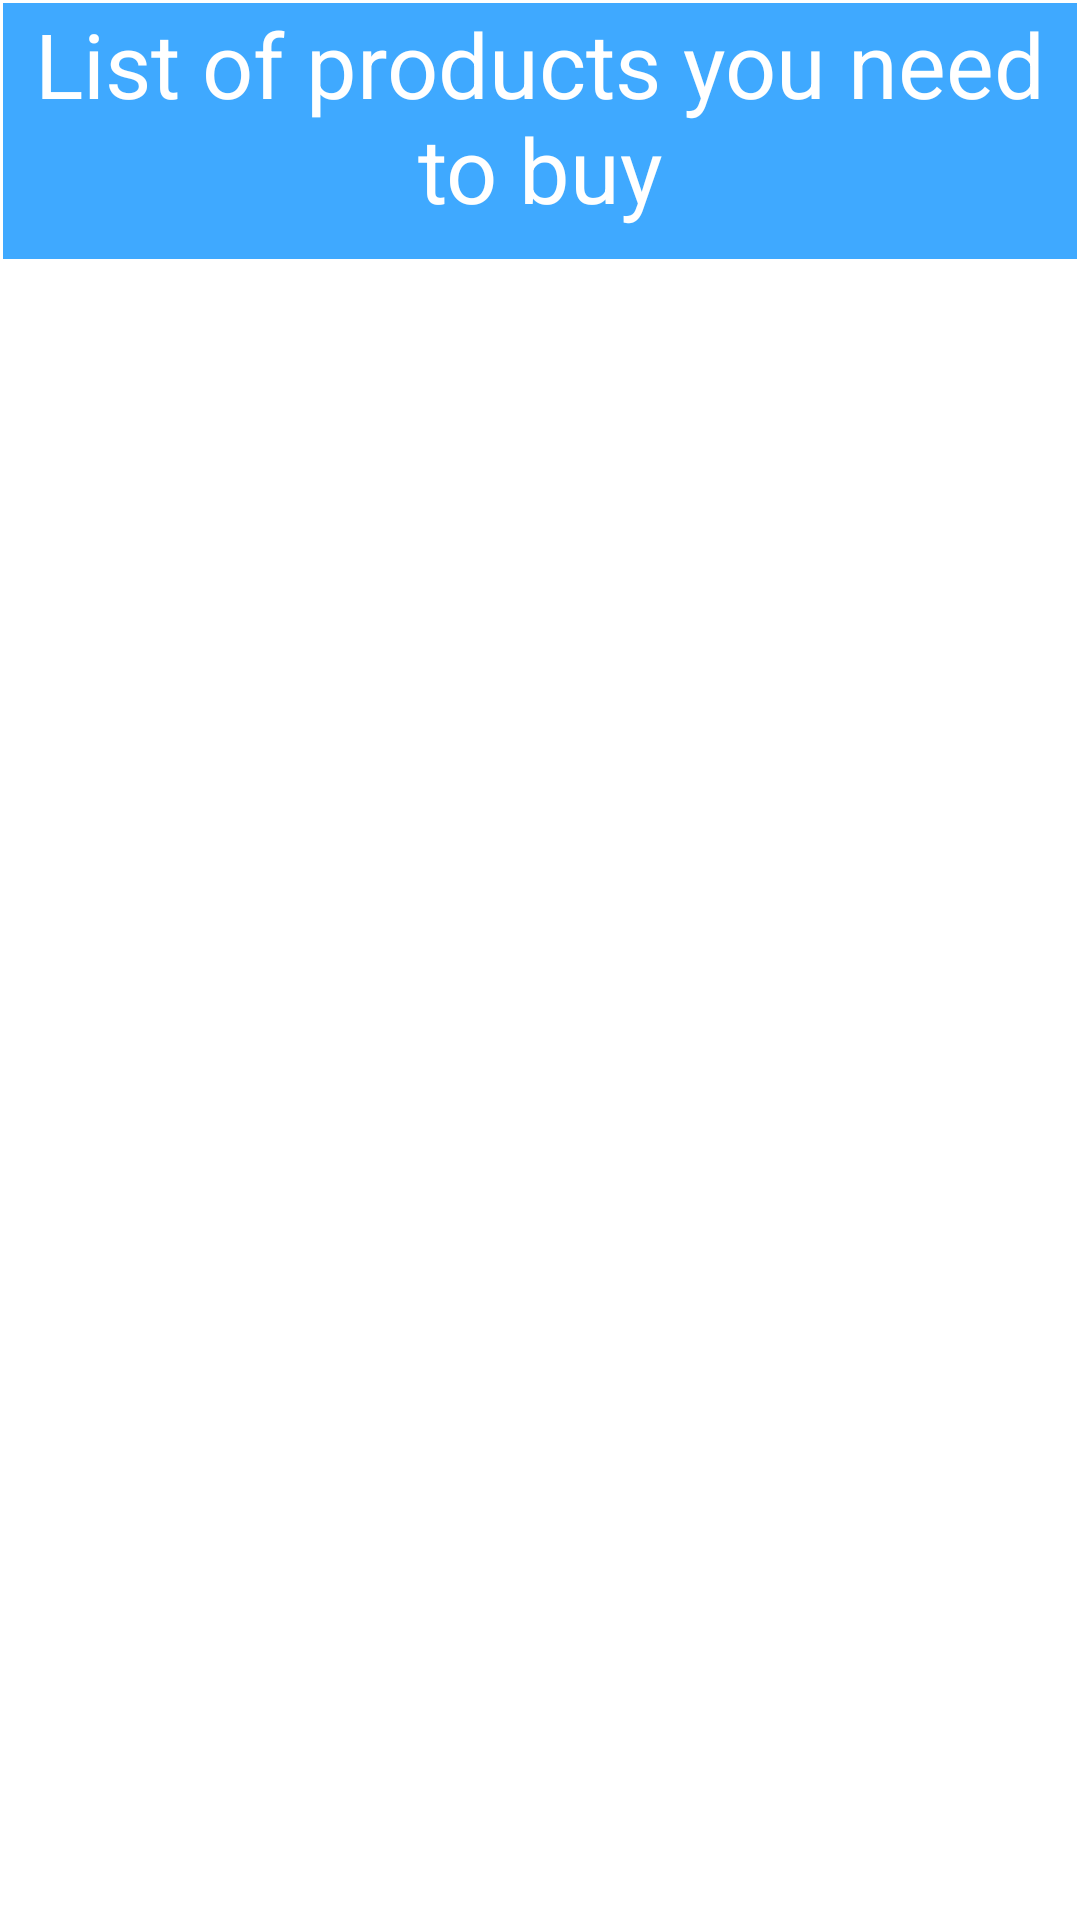

Android layout source for this screen:
<!-- AndroidManifest.xml: application theme Theme.IShoppingList -->
<!-- res/layout/activity_main.xml -->
<?xml version="1.0" encoding="utf-8"?>
<androidx.constraintlayout.widget.ConstraintLayout
    xmlns:android="http://schemas.android.com/apk/res/android"
    xmlns:app="http://schemas.android.com/apk/res-auto"
    xmlns:tools="http://schemas.android.com/tools"
    android:id="@+id/main"
    android:layout_width="match_parent"
    android:layout_height="match_parent"
    tools:context=".activities.MainActivity">

    <LinearLayout
        android:id="@+id/linearLayout"
        android:layout_width="0dp"
        android:layout_height="0dp"
        android:layout_marginStart="1dp"
        android:layout_marginTop="1dp"
        android:layout_marginEnd="1dp"
        android:layout_marginBottom="1dp"
        android:orientation="vertical"
        app:layout_constraintBottom_toBottomOf="parent"
        app:layout_constraintEnd_toEndOf="parent"
        app:layout_constraintStart_toStartOf="parent"
        app:layout_constraintTop_toTopOf="parent">

        <LinearLayout
            android:layout_width="match_parent"
            android:layout_height="wrap_content"
            android:paddingBottom="10dp"
            android:background="#3FA9FF"
            android:orientation="horizontal">

            <TextView
                android:id="@+id/tvTitle"
                android:layout_width="wrap_content"
                android:layout_height="wrap_content"
                android:layout_weight="1"
                android:text="List of products you need to buy"
                android:textAlignment="center"
                android:textColor="@color/white"
                android:textSize="30sp" />
        </LinearLayout>

        <ListView
            android:id="@+id/lvProducts"
            android:layout_width="match_parent"
            android:layout_height="match_parent"
            android:clickable="true">
        </ListView>

    </LinearLayout>

    <Button
        android:id="@+id/btnAddProductsToPendingList"
        android:layout_width="160dp"
        android:layout_height="60dp"
        android:layout_marginRight="25dp"
        android:layout_marginBottom="50dp"
        android:backgroundTint="#3FA9FF"
        android:text="Add products to the pending list"
        android:textColor="@color/white"
        android:textStyle="bold"
        app:layout_constraintBottom_toBottomOf="parent"
        app:layout_constraintRight_toRightOf="parent"
        android:alpha="0.8"
        />


    <Button
        android:id="@+id/btnAddProductToSystem"
        android:layout_width="160dp"
        android:layout_height="60dp"
        android:layout_marginLeft="25dp"
        android:layout_marginBottom="50dp"
        android:backgroundTint="#3FA9FF"
        android:text="Add products to the system"
        android:textColor="@color/white"
        android:textStyle="bold"
        app:layout_constraintBottom_toBottomOf="parent"
        app:layout_constraintLeft_toLeftOf="parent"
        tools:ignore="MissingConstraints"
        android:alpha="0.8"
        />


</androidx.constraintlayout.widget.ConstraintLayout>
<!-- resources referenced by this layout -->
<resources>
  <color name="white">#FFFFFFFF</color>
  <style name="Theme.IShoppingList" parent="Base.Theme.IShoppingList">
          
          <item name="android:navigationBarColor">@android:color/transparent</item>
          <item name="android:statusBarColor">@android:color/transparent</item>
          <item name="android:windowLightStatusBar">?attr/isLightTheme</item>
      </style>
</resources>
